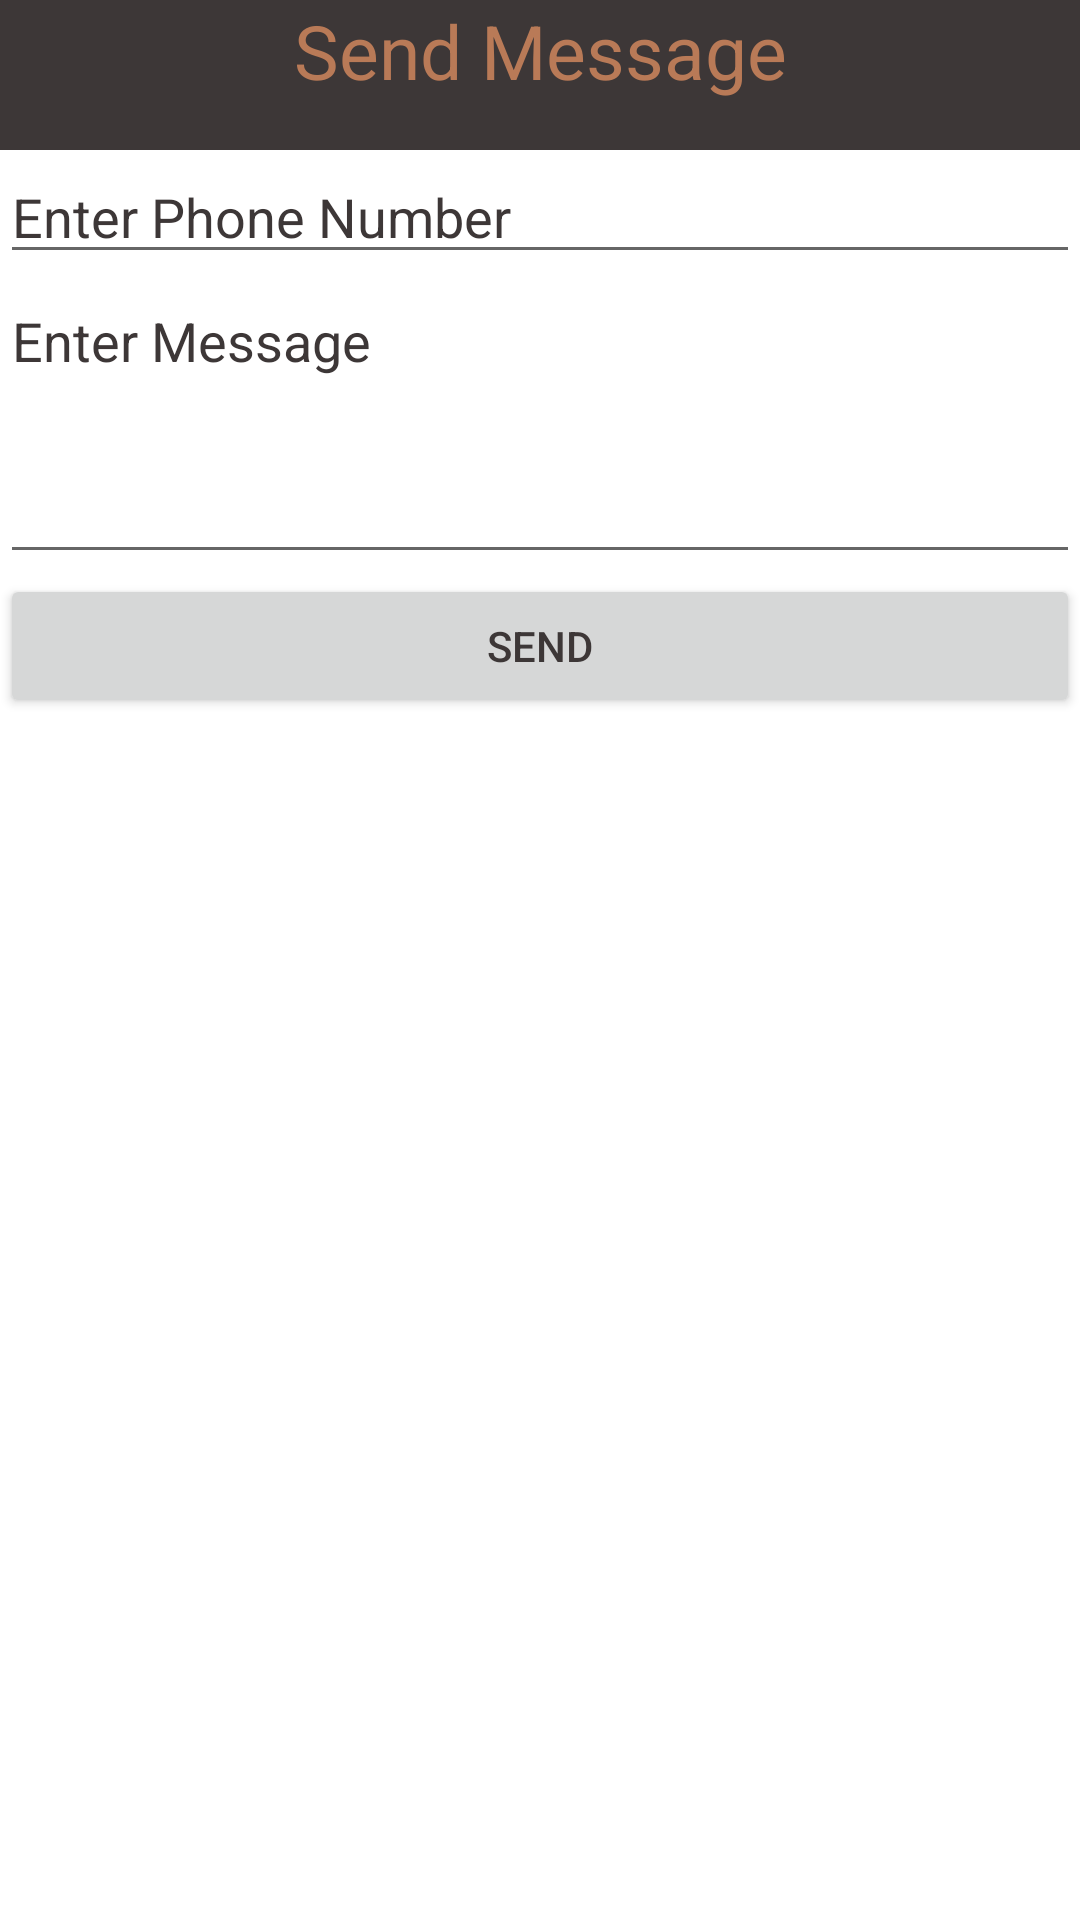

Android layout source for this screen:
<!-- AndroidManifest.xml: application theme Theme.DistributionMonitoring -->
<!-- res/layout/activity_sendsms.xml -->
<?xml version="1.0" encoding="utf-8"?>
<LinearLayout xmlns:android="http://schemas.android.com/apk/res/android"
    xmlns:tools="http://schemas.android.com/tools"
    android:layout_width="match_parent"
    android:layout_height="match_parent"
    tools:context=".sendsms">

        <LinearLayout
            android:layout_width="match_parent"
            android:layout_height="match_parent"
            android:orientation="vertical">
            <TextView
                android:layout_width="match_parent"
                android:layout_height="50dp"
                android:text="Send Message"
                android:textSize="25dp"
                android:textColor="@color/cl4"
                android:background="@color/cl1"
                android:textAlignment="center"
                android:gravity="center_horizontal"/>
            <EditText
                android:id="@+id/smsphoneNo"
                android:layout_width="match_parent"
                android:layout_height="wrap_content"
                android:inputType="phone"
                android:hint="Enter Phone Number"
                android:textColorHint="@color/cl1"/>
            <EditText
                android:id="@+id/smsmessage"
                android:layout_width="match_parent"
                android:layout_height="100dp"
                android:inputType="textLongMessage"
                android:gravity="top"
                android:hint="Enter Message"
                android:textColorHint="@color/cl1"/>
            <Button
                android:id="@+id/smsbutton"
                android:layout_width="match_parent"
                android:layout_height="wrap_content"
                android:text="Send"
                android:textColor="@color/cl1" />
        </LinearLayout>

</LinearLayout>
<!-- resources referenced by this layout -->
<resources>
  <color name="cl1">#3d3737</color>
  <color name="cl4">#b97a57</color>
  <style name="Theme.DistributionMonitoring" parent="Theme.MaterialComponents.DayNight.DarkActionBar">
          
          <item name="colorPrimary">@color/cl5</item>
          <item name="colorPrimaryVariant">@color/purple_700</item>
          <item name="colorOnPrimary">@color/white</item>
          
          <item name="colorSecondary">@color/teal_200</item>
          <item name="colorSecondaryVariant">@color/teal_700</item>
          <item name="colorOnSecondary">@color/black</item>
          
          <item name="android:statusBarColor" tools:targetApi="l">?attr/colorPrimaryVariant</item>
          
      </style>
  <color name="cl5">#efe4b0</color>
  <color name="purple_700">#FF3700B3</color>
  <color name="white">#FFFFFFFF</color>
  <color name="teal_200">#FF03DAC5</color>
  <color name="teal_700">#FF018786</color>
  <color name="black">#FF000000</color>
</resources>
